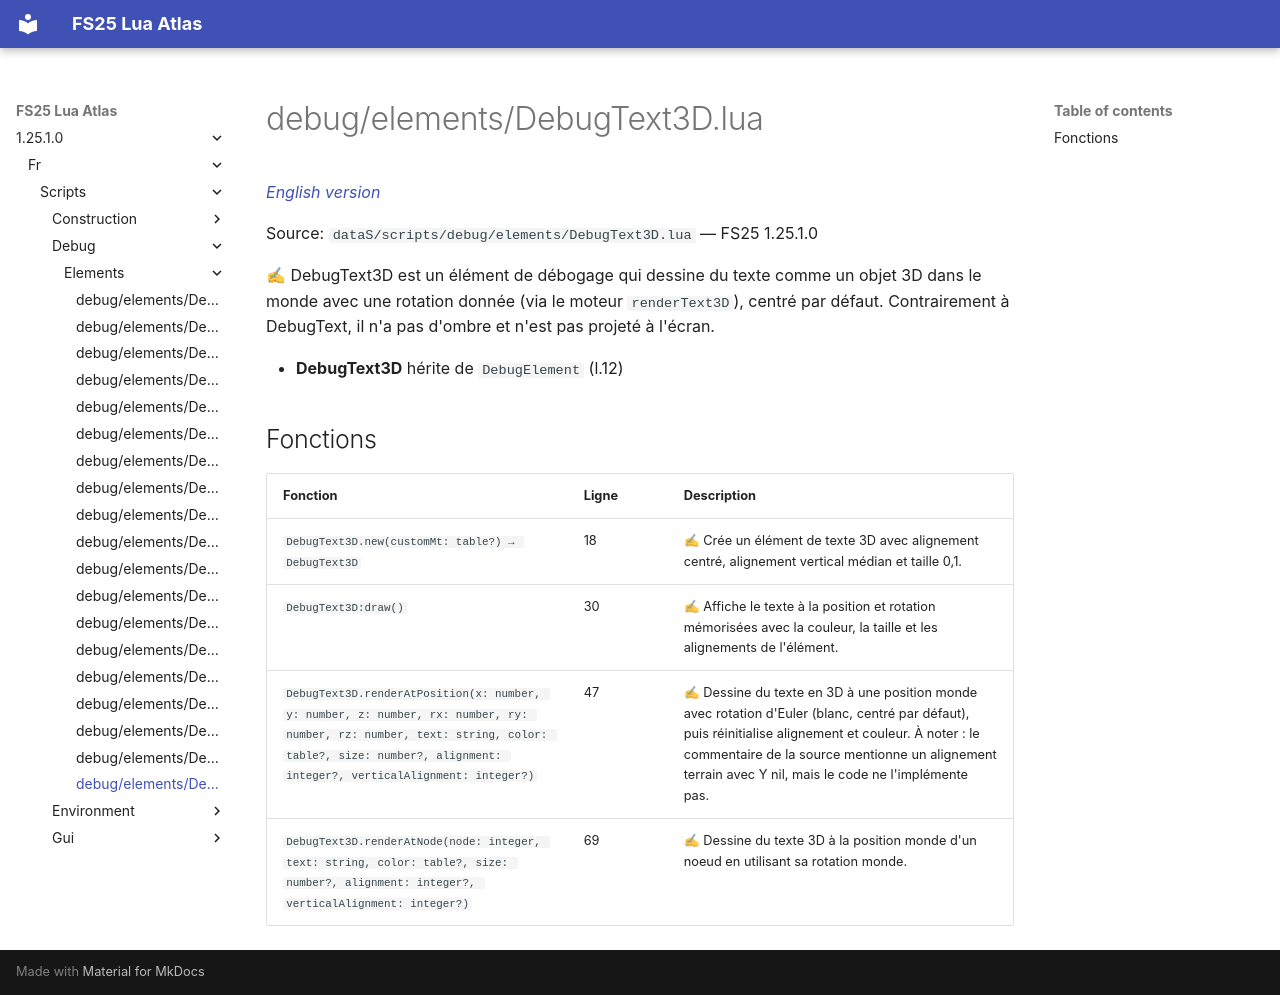

repository: Tim0219800/fs25-lua-atlas · page: 1.25.1.0/fr/scripts/debug/elements/DebugText3D.html · generator: mkdocs

# debug/elements/DebugText3D.lua

*[English version](../../../../scripts/debug/elements/DebugText3D.md)*

Source: `dataS/scripts/debug/elements/DebugText3D.lua` — FS25 1.25.1.0

✍ DebugText3D est un élément de débogage qui dessine du texte comme un objet 3D dans le monde avec une rotation donnée (via le moteur `renderText3D`), centré par défaut. Contrairement à DebugText, il n'a pas d'ombre et n'est pas projeté à l'écran.

- **DebugText3D** hérite de `DebugElement` (l.12)

## Fonctions

| Fonction | Ligne | Description |
|---|---|---|
| `DebugText3D.new(customMt: table?) → DebugText3D` | 18 | ✍ Crée un élément de texte 3D avec alignement centré, alignement vertical médian et taille 0,1. |
| `DebugText3D:draw()` | 30 | ✍ Affiche le texte à la position et rotation mémorisées avec la couleur, la taille et les alignements de l'élément. |
| `DebugText3D.renderAtPosition(x: number, y: number, z: number, rx: number, ry: number, rz: number, text: string, color: table?, size: number?, alignment: integer?, verticalAlignment: integer?)` | 47 | ✍ Dessine du texte en 3D à une position monde avec rotation d'Euler (blanc, centré par défaut), puis réinitialise alignement et couleur. À noter : le commentaire de la source mentionne un alignement terrain avec Y nil, mais le code ne l'implémente pas. |
| `DebugText3D.renderAtNode(node: integer, text: string, color: table?, size: number?, alignment: integer?, verticalAlignment: integer?)` | 69 | ✍ Dessine du texte 3D à la position monde d'un noeud en utilisant sa rotation monde. |
